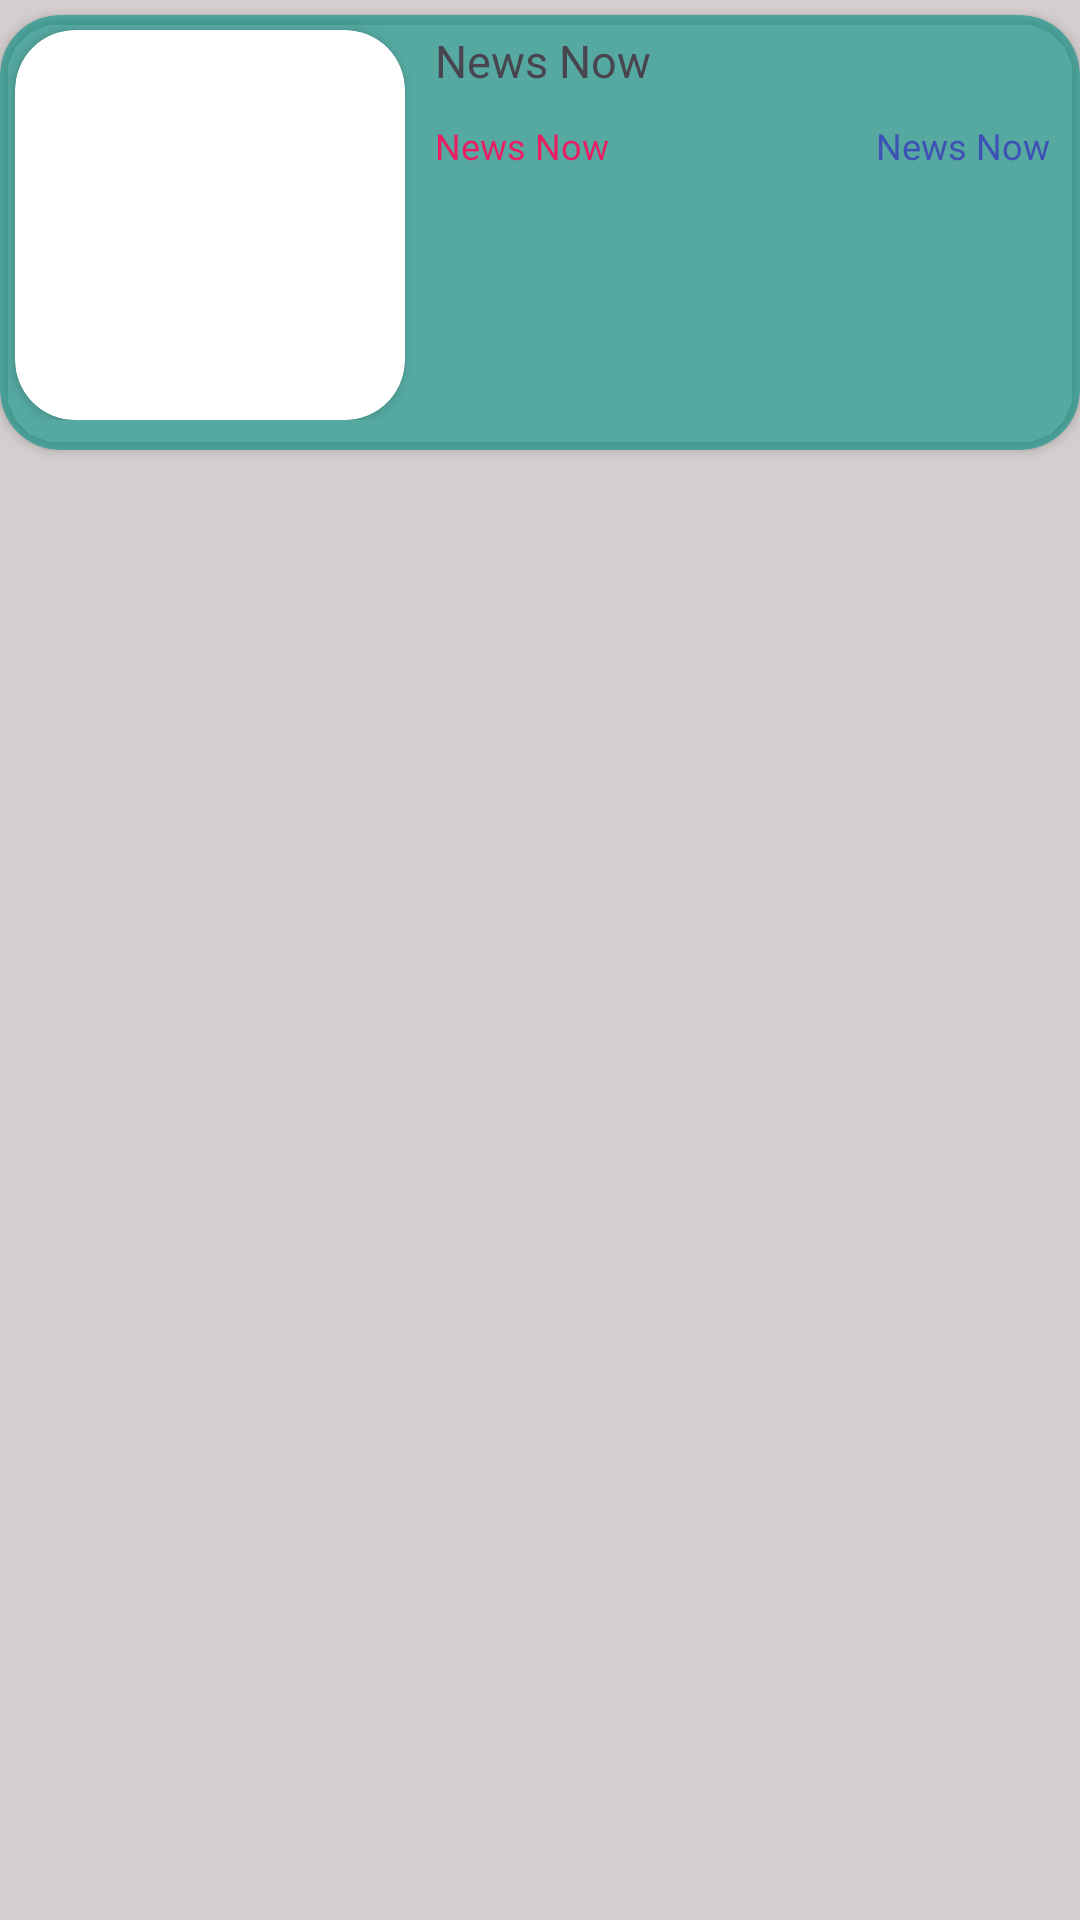

This screen was rendered from an Android layout file. Write that file and the resources it references.
<!-- AndroidManifest.xml: application theme Theme.NewsNow -->
<!-- res/layout/news_recycler.xml -->
<?xml version="1.0" encoding="utf-8"?>
<LinearLayout xmlns:android="http://schemas.android.com/apk/res/android"
    xmlns:app="http://schemas.android.com/apk/res-auto"
    android:layout_width="match_parent"
    android:layout_height="wrap_content"
    android:background="#D5CECE"
    android:orientation="vertical">

    <androidx.cardview.widget.CardView
        android:layout_width="match_parent"
        android:layout_height="wrap_content"
        android:layout_marginTop="5dp"
        app:cardBackgroundColor="#95009688"
        app:cardCornerRadius="20dp">

        <LinearLayout
            android:layout_width="match_parent"
            android:layout_height="match_parent"
            android:layout_marginBottom="10dp"
            android:orientation="horizontal">

            <androidx.cardview.widget.CardView
                android:layout_width="130dp"
                android:layout_height="130dp"
                android:layout_marginStart="5dp"
                android:layout_marginTop="5dp"
                app:cardCornerRadius="20sp">

                <ImageView
                    android:id="@+id/urlToImage"
                    android:layout_width="match_parent"
                    android:layout_height="match_parent"
                    android:scaleType="fitXY"
                    android:src="@drawable/ic_launcher_background" />
            </androidx.cardview.widget.CardView>

            <LinearLayout
                android:layout_width="match_parent"
                android:layout_height="match_parent"
                android:orientation="vertical">
                
                
                
                
                
                
                
                
                
                
                
                <TextView
                    android:id="@+id/title"
                    android:layout_width="match_parent"
                    android:layout_height="wrap_content"
                    android:layout_marginStart="10dp"
                    android:layout_marginTop="5dp"
                    android:text="@string/app_name"
                    android:textSize="15sp" />

                <LinearLayout
                    android:layout_width="match_parent"
                    android:layout_height="wrap_content"
                    android:layout_marginTop="10dp"
                    android:orientation="horizontal"
                    android:weightSum="2">

                    <TextView
                        android:id="@+id/author"
                        android:layout_width="match_parent"
                        android:layout_height="match_parent"
                        android:layout_marginStart="10dp"
                        android:layout_weight="1"
                        android:text="@string/app_name"
                        android:textAlignment="textStart"
                        android:textColor="#E91E63"
                        android:textSize="12sp" />

                    <TextView
                        android:id="@+id/source"
                        android:layout_width="match_parent"
                        android:layout_height="match_parent"
                        android:layout_marginEnd="10dp"
                        android:layout_weight="1"
                        android:gravity="end"
                        android:text="@string/app_name"
                        android:textColor="#3F51B5"
                        android:textSize="12sp" />
                </LinearLayout>

            </LinearLayout>

        </LinearLayout>

    </androidx.cardview.widget.CardView>

    <View
        android:layout_width="match_parent"
        android:layout_height="5dp" />

</LinearLayout>
<!-- resources referenced by this layout -->
<resources>
  <string name="app_name">News Now</string>
  <style name="Theme.NewsNow" parent="Base.Theme.NewsNow" />
  <style name="Base.Theme.NewsNow" parent="Theme.Material3.DayNight.NoActionBar">
          
          
      </style>
</resources>
